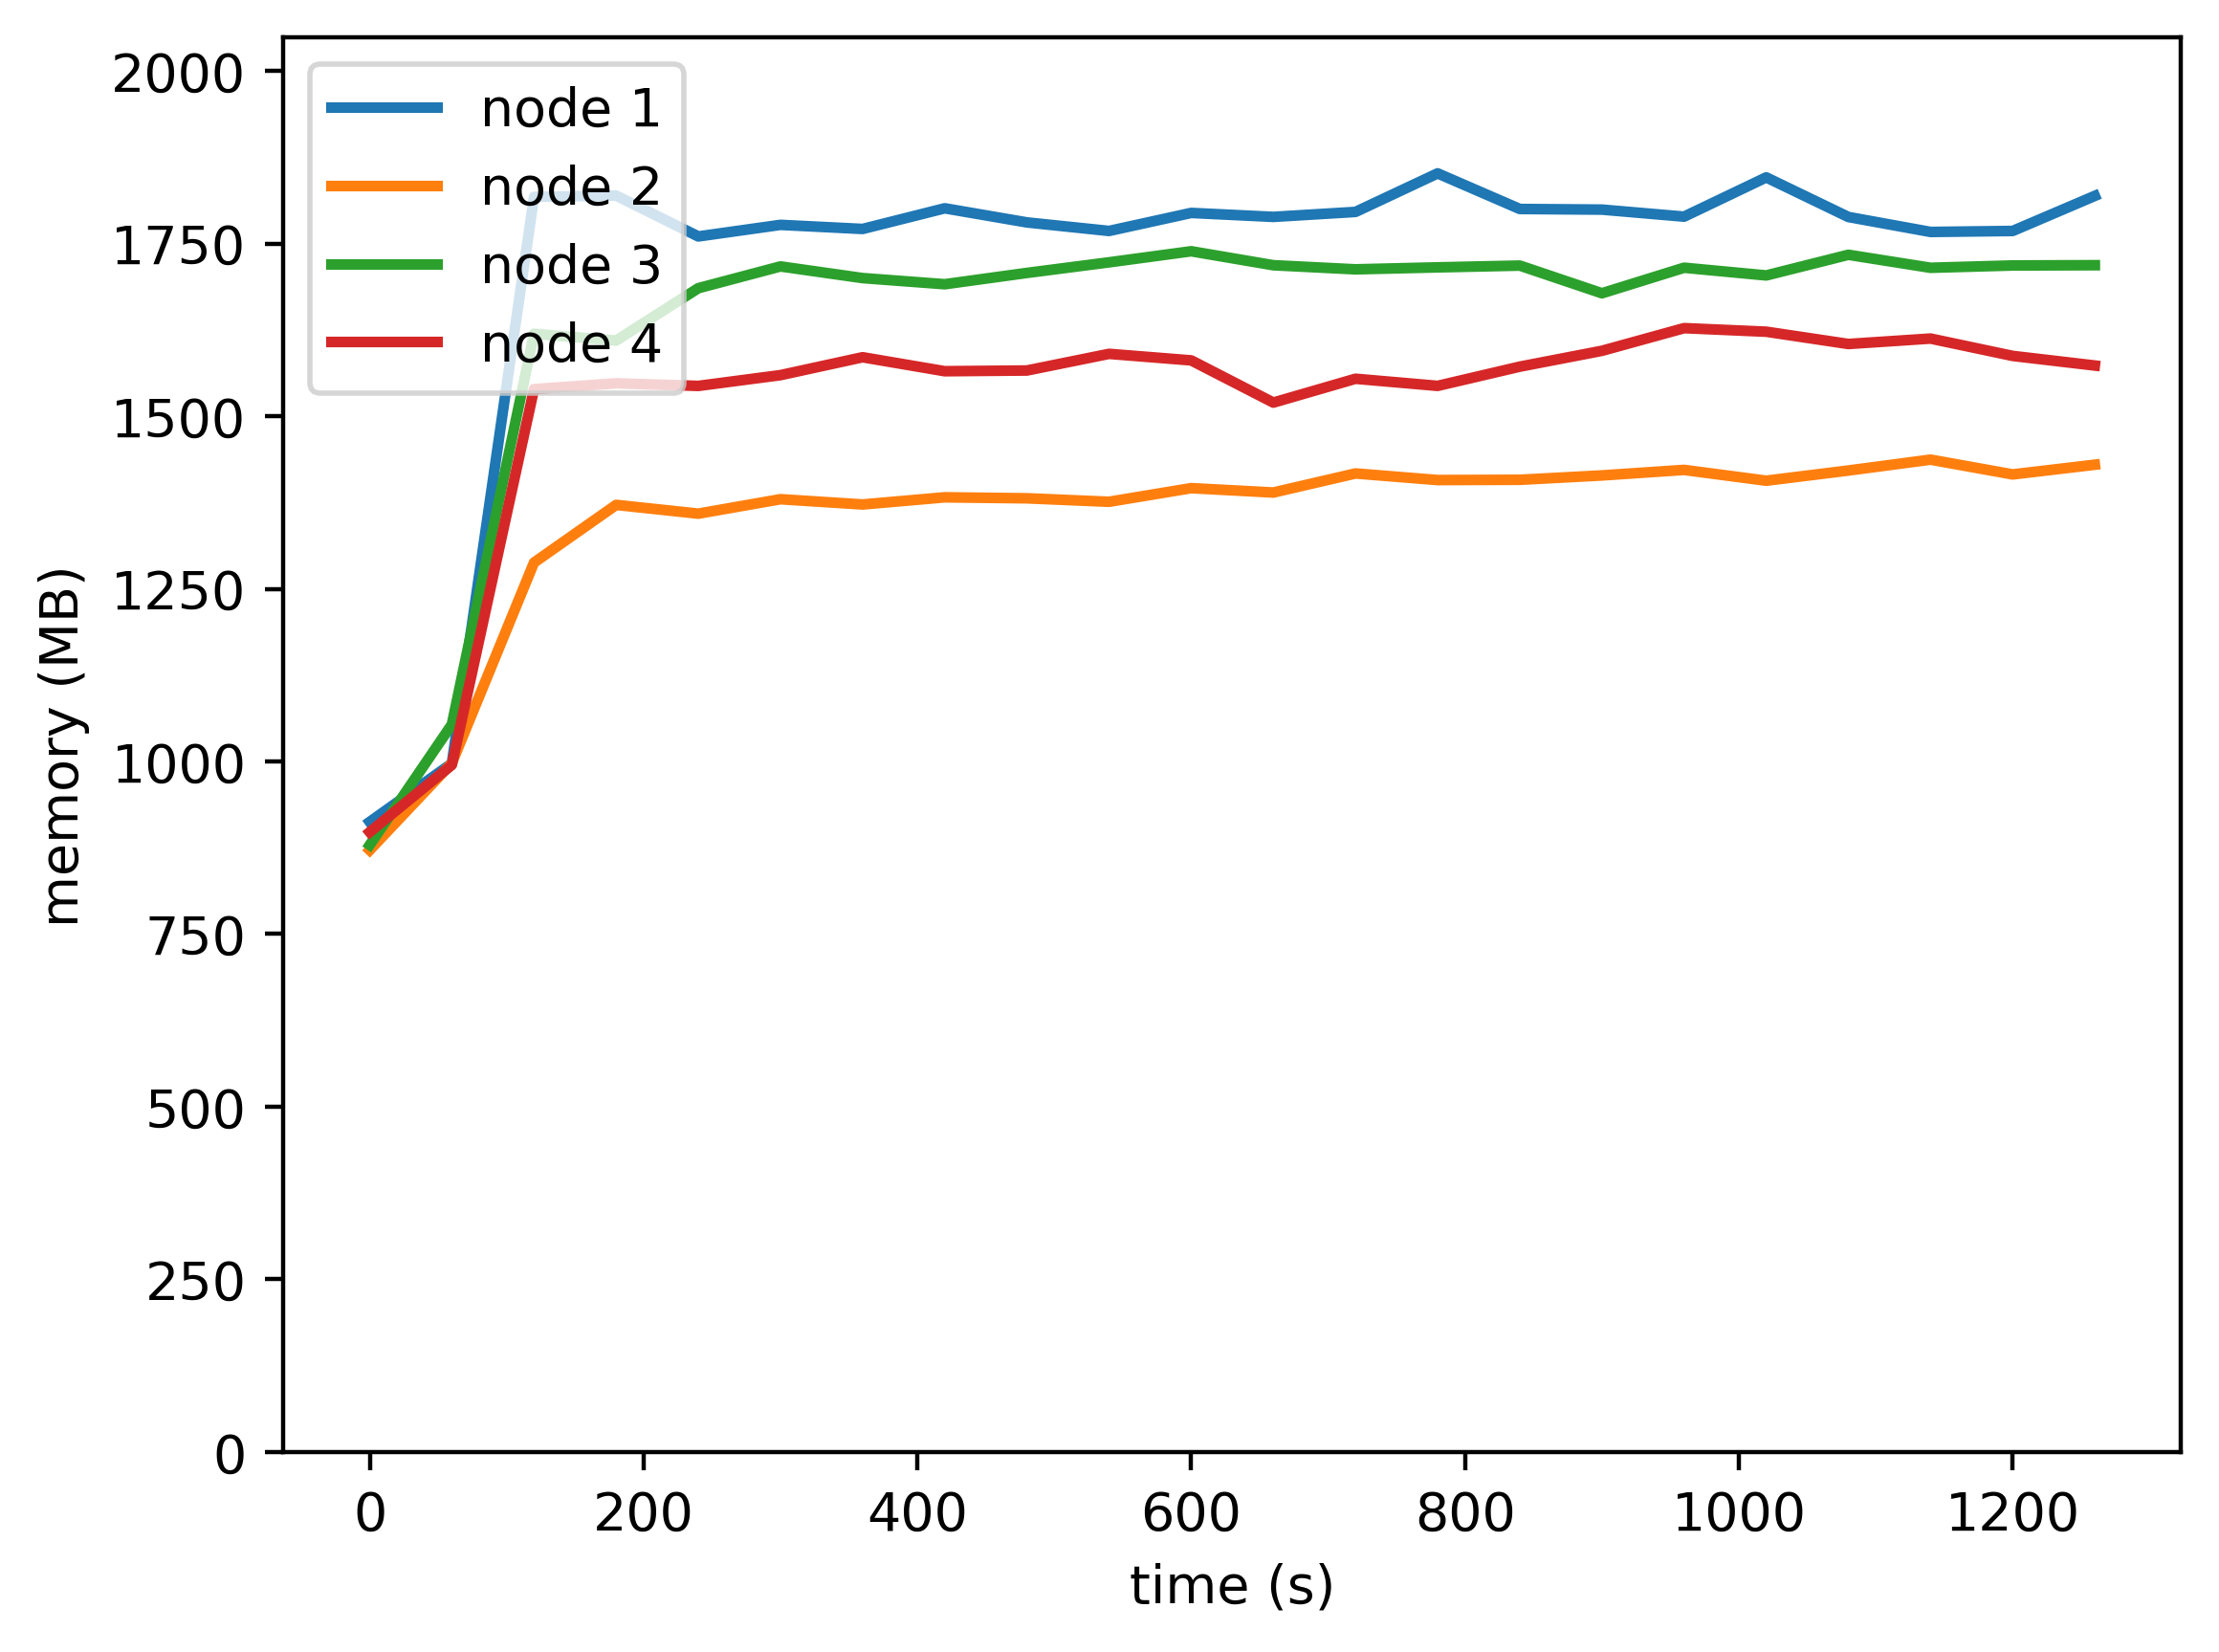

Data behind this chart, as committed beside it:
timestamp, ppgcc-m02_pod_amount, ppgcc-m02_memory, ppgcc-m02_cpu, ppgcc-m03_pod_amount, ppgcc-m03_memory, ppgcc-m03_cpu, ppgcc-m04_pod_amount, ppgcc-m04_memory, ppgcc-m04_cpu, ppgcc-m05_pod_amount, ppgcc-m05_memory, ppgcc-m05_cpu
0, 5, 934348, 229618053, 5, 892504, 75683462, 5, 900132, 119583537, 5, 919248, 163444089
60, 5, 1021136, 356829631, 5, 1021556, 456335349, 5, 1078884, 438661657, 5, 1018900, 438688693
120, 5, 1861244, 1758421135, 5, 1318884, 634907657, 5, 1658220, 1554152955, 5, 1576136, 1092834007
180, 5, 1863132, 1830567753, 5, 1404440, 613808689, 5, 1648180, 1487924597, 5, 1584716, 1161902847
240, 5, 1802548, 1853450689, 5, 1391476, 623510152, 5, 1725796, 1525636467, 5, 1580888, 1212234272
300, 5, 1819708, 1810650646, 5, 1412860, 611891163, 5, 1758076, 1567815958, 5, 1596860, 1212854786
360, 5, 1813636, 1764387064, 5, 1405072, 621341147, 5, 1740784, 1546100688, 5, 1623392, 1235960537
420, 5, 1844276, 1860356398, 5, 1415672, 569264427, 5, 1731676, 1480062379, 5, 1602680, 1214417173
480, 5, 1823348, 1893057986, 5, 1414220, 636868658, 5, 1748440, 1463327867, 5, 1603736, 1108224565
540, 5, 1810676, 1836731073, 5, 1409072, 567650317, 5, 1764148, 1493919363, 5, 1628420, 1225109325
600, 5, 1837408, 1847736831, 5, 1429268, 638507058, 5, 1780572, 1540212031, 5, 1618736, 1172745679
660, 5, 1831544, 1812543475, 5, 1422800, 613449880, 5, 1759848, 1509197512, 5, 1556168, 1170762441
720, 5, 1838904, 1873442685, 5, 1451048, 603220178, 5, 1753776, 1485028724, 5, 1591496, 1177493365
780, 5, 1896060, 1886454918, 5, 1441280, 621945860, 5, 1756680, 1511549521, 5, 1580936, 1201349926
840, 5, 1843260, 1858471332, 5, 1441676, 595576923, 5, 1759320, 1525032819, 5, 1609448, 1268565209
900, 5, 1842336, 1847516860, 5, 1448144, 657406817, 5, 1718268, 1517452068, 5, 1632944, 1177493601
960, 5, 1831908, 1821417440, 5, 1456328, 660174386, 5, 1756152, 1540259888, 5, 1666548, 1278550754
1020, 5, 1890120, 1840113466, 5, 1440308, 646156953, 5, 1744712, 1554522102, 5, 1661268, 1230930045
1080, 5, 1831392, 1814377083, 5, 1455432, 636106270, 5, 1775336, 1585210869, 5, 1643052, 1198797370
1140, 5, 1809216, 1796959177, 5, 1471548, 709293296, 5, 1756064, 1540096655, 5, 1651104, 1260384404
1200, 5, 1810668, 1842817275, 5, 1449636, 644122314, 5, 1759496, 1515089178, 5, 1625364, 1220445588
1260, 5, 1862676, 1880319218, 5, 1464024, 672460486, 5, 1759892, 1483097622, 5, 1611108, 1243160221
